Run: headless pygame with SDL's dummy video driver; simulated clock (each Clock.tick advances the game by its frame time, no real sleeping); random seed 0; keys injected as events and as key.get_pressed() state; no mouse input.
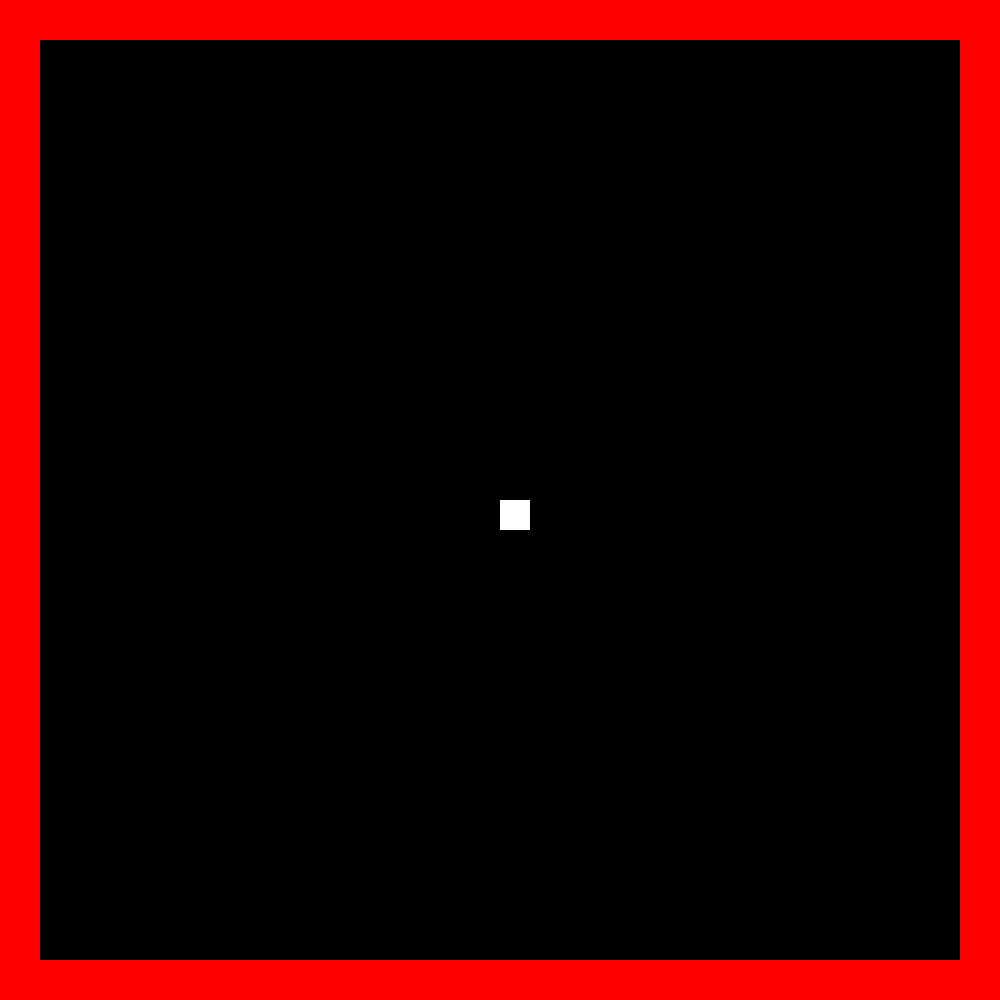
Frame 1 of 4 · flips 1–60 · no input
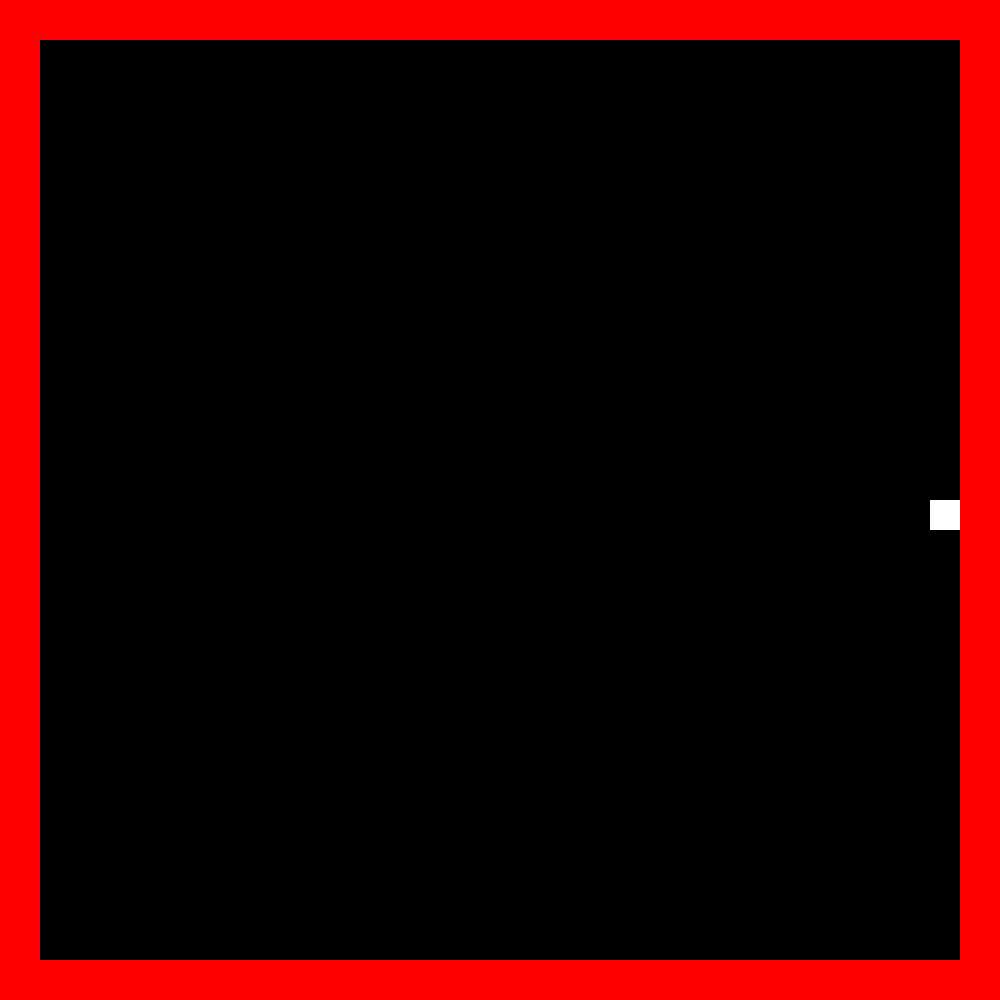
Frame 2 of 4 · flips 61–180 · tapped SPACE, RETURN · held RIGHT (→), D
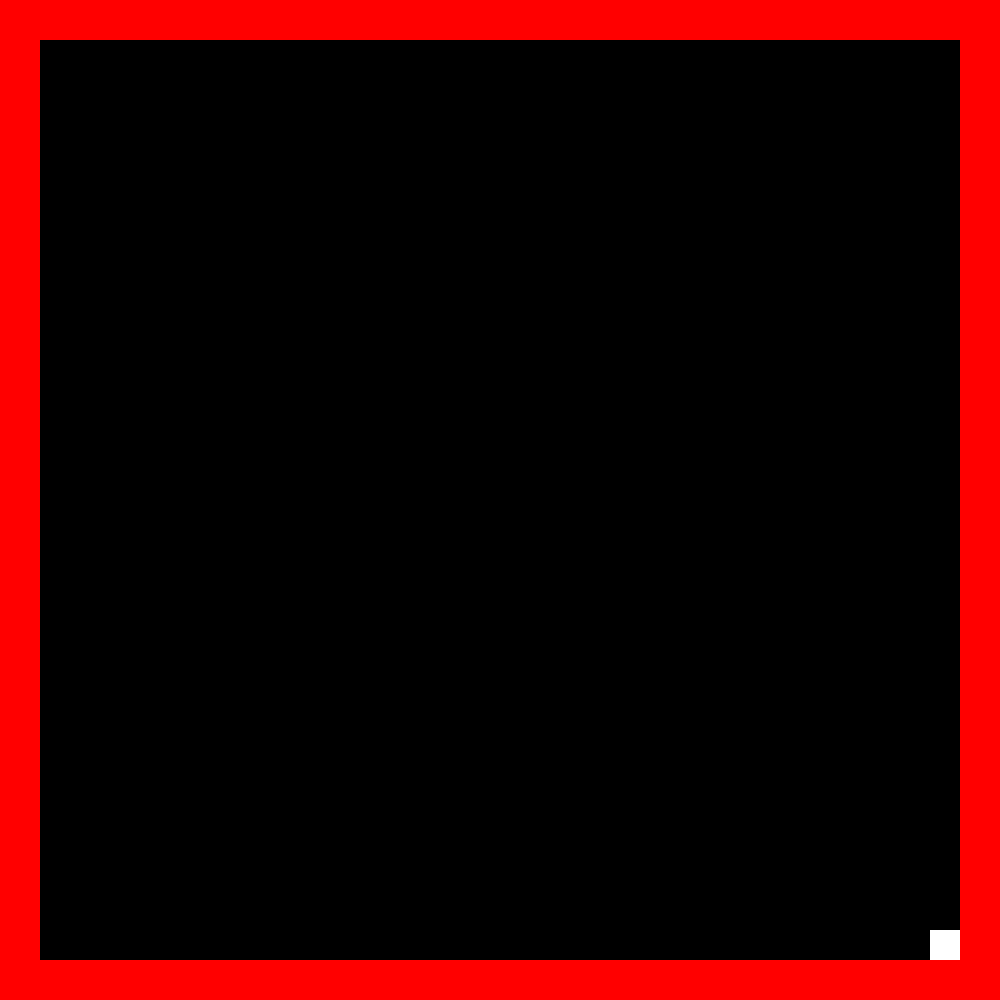
Frame 3 of 4 · flips 181–300 · held DOWN (↓), S
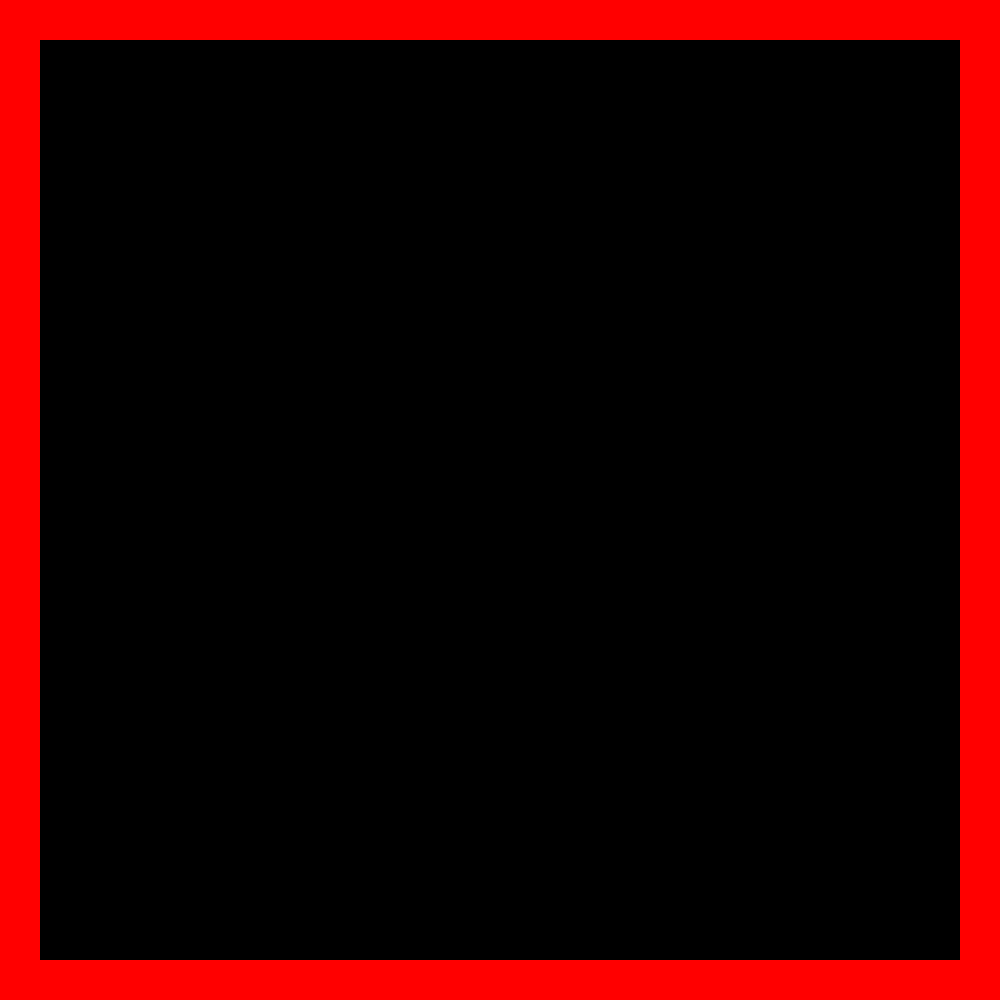
Frame 4 of 4 · flips 301–420 · held LEFT (←), A, UP (↑), W

The pygame program that drew these frames:

import pygame

pygame.init()

# Define some colors
BLACK = (0, 0, 0)
WHITE = (255, 255, 255)
BLUE = (50, 50, 255)
YELLOW = (255, 255, 0)
GREEN = (0, 255, 0)
RED = (255, 0, 0)


# Defining Classes

# Class Wall

class wall(pygame.sprite.Sprite):
    # Set up attributes for the class wall
    width = 40
    height = 40

    def __init__(self, colour, x, y):
        super().__init__()
        self.image = pygame.Surface([self.width, self.height])
        self.image.fill(colour)
        self.rect = self.image.get_rect()
        self.rect.x = x
        self.rect.y = y

    def get_pos(self):
        return self.rect.right, self.rect.left, self.rect.top, self.rect.bottom


# Player Class


class player(pygame.sprite.Sprite):
    # Set up attributes for the class player

    def __init__(self, x, y, colour, width, height):
        super().__init__()
        self.speed_y = 0
        self.speed_x = 0
        self.colour = colour
        self.width = width
        self.height = height
        self.image = pygame.Surface([width, height])
        self.image.fill(colour)
        self.rect = self.image.get_rect()
        self.rect.x = x
        self.rect.y = y

    # Defining functions

    def get_pos(self):
        return self.rect.right, self.rect.left, self.rect.top, self.rect.bottom

    def set_right(self, x):
        self.rect.right = x

    def set_left(self, x):
        self.rect.left = x

    def set_top(self, x):
        self.rect.top = x

    def set_bottom(self, x):
        self.rect.bottom = x

    def move_up(self):
        self.speed_y = -20

    def move_down(self):
        self.speed_y = 20

    def move_right(self):
        self.speed_x = 20

    def move_left(self):
        self.speed_x = -20

    def stop(self):
        self.speed_y = 0
        self.speed_x = 0

    def update(self):
        self.rect.x += self.speed_x
        self.rect.y += self.speed_y
        if pygame.sprite.spritecollide(main_player, wall_group, False):
            player_pos = main_player.get_pos()
            if player_pos[1] < 40:
                main_player.set_left(40)
            elif player_pos[0] > 960:
                main_player.set_right(960)
            elif player_pos[2] < 40:
                main_player.set_top(40)
            elif player_pos[3] > 960:
                main_player.set_bottom(960)




# Create an All Sprites Group object

all_sprites_group = pygame.sprite.Group()
wall_group = pygame.sprite.Group()
player_group = pygame.sprite.Group()

# Instantiate a player object

main_player = player(500, 500, WHITE, 30, 30)
all_sprites_group.add(main_player)
player_group.add(main_player)

# Set the width and height of the screen [width, height]
size = (1000, 1000)
screen = pygame.display.set_mode(size)
pygame.display.set_caption("My Game")

# Loop until the user clicks the close button.
done = False
template_wall = "/////////////////////////"+"/00000000000000000000000/"+"/00000000000000000000000/"+"/00000000000000000000000/"+"/00000000000000000000000/"+"/00000000000000000000000/"+"/00000000000000000000000/"+"/00000000000000000000000/"+"/00000000000000000000000/"+"/00000000000000000000000/"+"/00000000000000000000000/"+"/00000000000000000000000/"+"/00000000000000000000000/"+"/00000000000000000000000/"+"/00000000000000000000000/"+"/00000000000000000000000/"+"/00000000000000000000000/"+"/00000000000000000000000/"+"/00000000000000000000000/"+"/00000000000000000000000/"+"/00000000000000000000000/"+"/00000000000000000000000/"+"/00000000000000000000000/"+"/00000000000000000000000/"+"/////////////////////////"




# Instantiate walls
y = 0
x = 0
counter = 1
# Iterates through each character in the wall template.
for element in template_wall:
    # If the character is "/", make a wall at that position, if not, skip the position.
    if element == "/":
        new_wall = wall(RED, x, y)
        all_sprites_group.add(new_wall)
        wall_group.add(new_wall)

    counter += 1
    x += 40
    # If the number of walls reaches 25 (maximum width of the window), go to the next line
    if counter > 25:
        counter = 1
        y += 40
        x = 0




# Used to manage how fast the screen updates
clock = pygame.time.Clock()

# -------- Main Program Loop -----------
while not done:
    # --- Main event loop
    for event in pygame.event.get():
        if event.type == pygame.QUIT:
            done = True
        # User presses down a key
        elif event.type == pygame.KEYDOWN:
            if event.key == pygame.K_UP:
                main_player.move_up()
            elif event.key == pygame.K_DOWN:
                main_player.move_down()
            elif event.key == pygame.K_RIGHT:
                main_player.move_right()
            elif event.key == pygame.K_LEFT:
                main_player.move_left()
        # User releases a key
        elif event.type == pygame.KEYUP:
            if event.key == pygame.K_UP or event.key == pygame.K_LEFT or event.key == pygame.K_DOWN or event.key == pygame.K_RIGHT:
                main_player.stop()

    # --- Game logic should go here

    # Checks if player collides with wall, if true, set the play position 1 pixel next to the wall




    # --- Screen-clearing code goes here


    # If you want a background image, replace this clear with blit'ing the
    # background image.
    screen.fill(BLACK)

    # --- Drawing code should go here
    all_sprites_group.update()
    all_sprites_group.draw(screen)
    # --- Go ahead and update the screen with what we've drawn.
    pygame.display.flip()

    # --- Limit to 60 frames per second
    clock.tick(60)

# Close the window and quit.
pygame.quit()
